Image classification data set "train_data" (wzulfadhli/parking_occupancy_camera on GitHub). Class labels (2): empty, occupied.

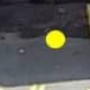
Label: empty

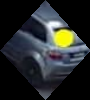
Label: occupied

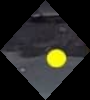
Label: empty

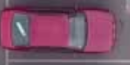
Label: occupied

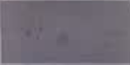
Label: empty

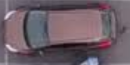
Label: occupied
